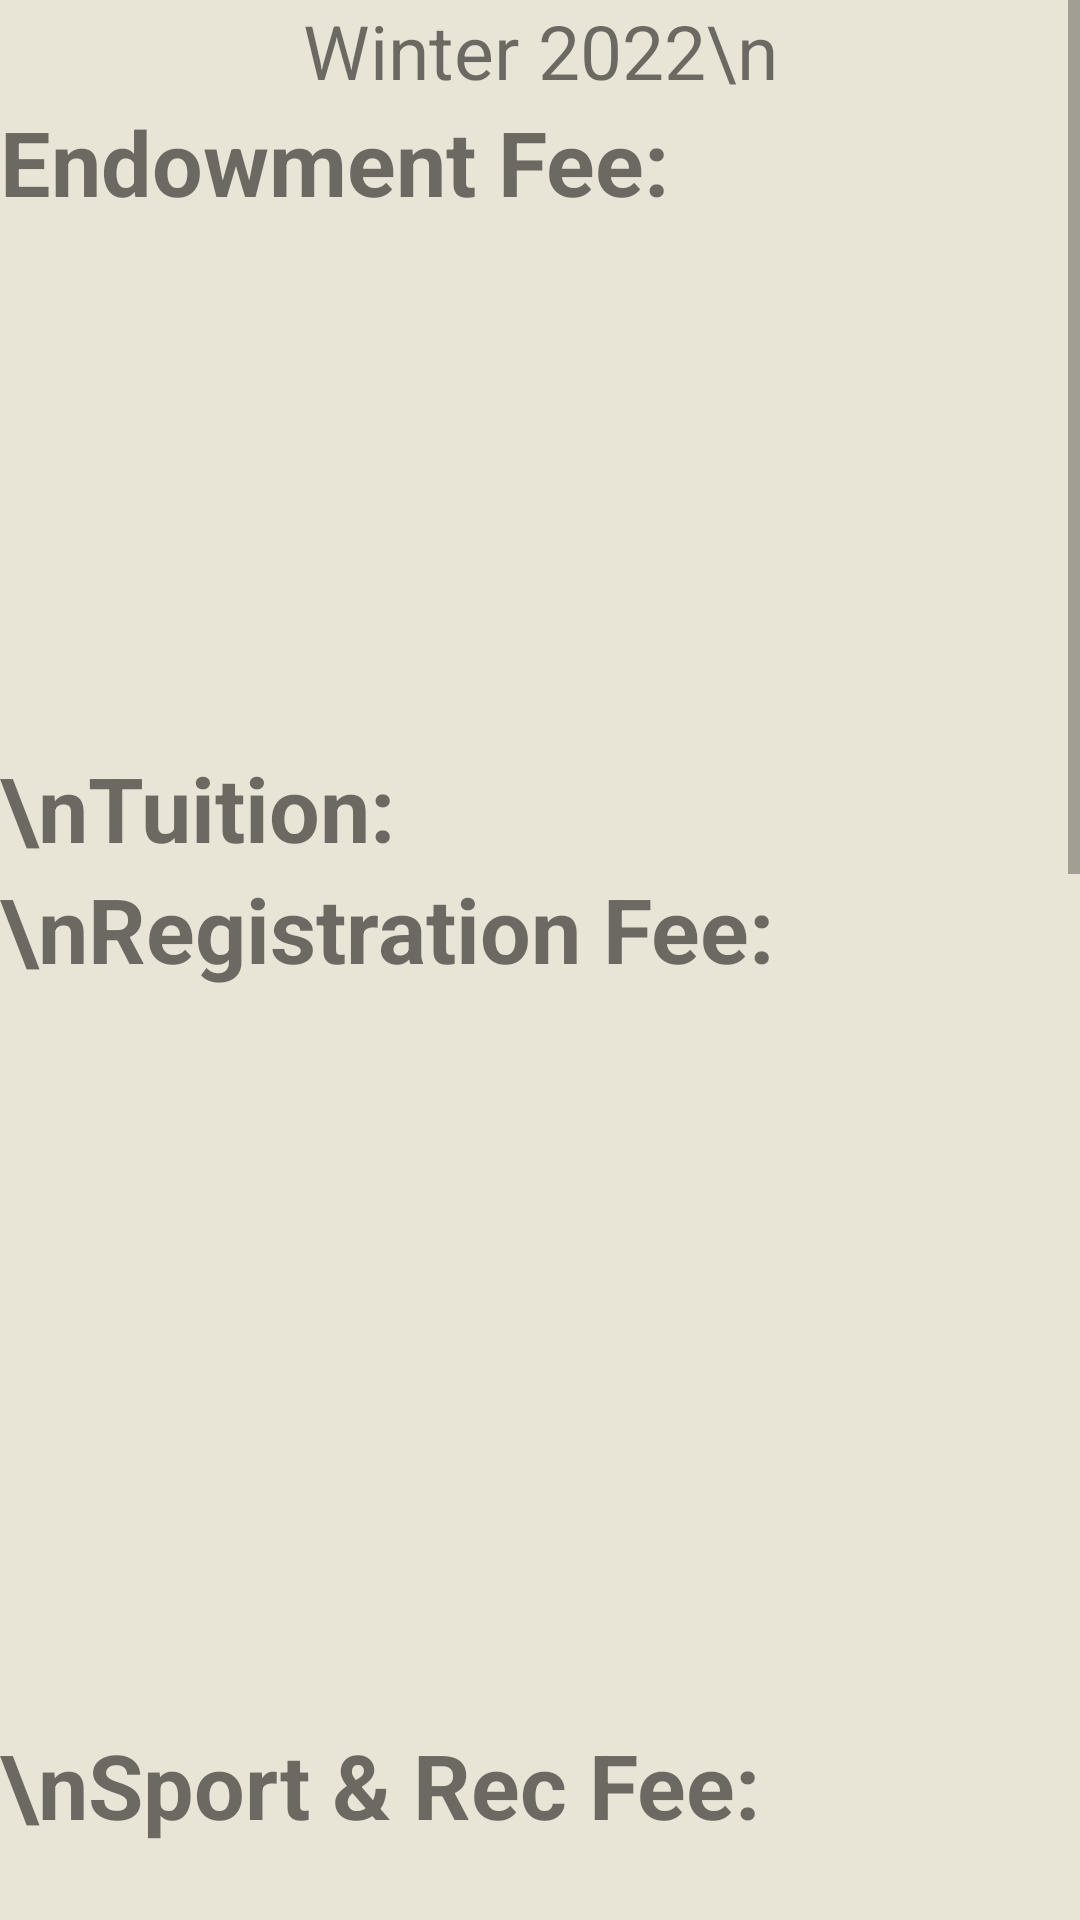

This screen was rendered from an Android layout file. Write that file and the resources it references.
<!-- AndroidManifest.xml: application theme Theme.BTA -->
<!-- res/layout/fragment_summary_by_term.xml -->
<?xml version="1.0" encoding="utf-8"?>
<LinearLayout xmlns:android="http://schemas.android.com/apk/res/android"
    xmlns:tools="http://schemas.android.com/tools"
    android:layout_width="match_parent"
    android:layout_height="match_parent"
    android:background="@color/cosmic_latte"
    android:orientation="vertical"
    android:weightSum="1"

    tools:context=".presentation.SummaryByTermFragment">


    <ScrollView
        android:layout_width="match_parent"
        android:layout_height="match_parent">

        <LinearLayout
            android:layout_width="match_parent"
            android:layout_height="match_parent"
            android:orientation="vertical"
            android:weightSum="1">
            <TextView
                android:layout_width="match_parent"
                android:layout_height="match_parent"
                android:textAlignment="center"
                android:textSize="25dp"
                android:text="Winter 2022\n"
                />
            <LinearLayout
                android:layout_width="match_parent"
                android:layout_height="wrap_content"
                android:orientation="horizontal"
                >

                <TextView
                    android:id="@+id/endowment_fee"
                    android:layout_width="392dp"
                    android:layout_height="wrap_content"
                    android:text="Endowment Fee:"
                    android:textSize="30dp"
                    android:textStyle="bold" />
                <TextView
                    android:id="@+id/endowment_fee_amount"
                    android:layout_width="match_parent"
                    android:layout_height="wrap_content"
                    android:text="$39.00"
                    android:textSize="30dp"
                    android:textStyle="bold" />
            </LinearLayout>

            <LinearLayout
                android:layout_width="match_parent"
                android:layout_height="wrap_content"
                android:orientation="horizontal"
                >

                <TextView
                    android:id="@+id/tuition_fee"
                    android:layout_width="392dp"
                    android:layout_height="wrap_content"
                    android:text="\nTuition:"
                    android:textSize="30dp"
                    android:textStyle="bold" />
                <TextView
                    android:id="@+id/tuition_fee_amount"
                    android:layout_width="wrap_content"
                    android:layout_height="wrap_content"
                    android:text=""
                    android:textSize="30dp"
                    android:textStyle="bold" />
            </LinearLayout>

            <LinearLayout
                android:layout_width="match_parent"
                android:layout_height="wrap_content"
                android:orientation="horizontal"
                >

                <TextView
                    android:id="@+id/registration_fee"
                    android:layout_width="394dp"
                    android:layout_height="wrap_content"
                    android:text="\nRegistration Fee:"
                    android:textSize="30dp"
                    android:textStyle="bold" />
                <TextView
                    android:id="@+id/registration_fee_amount"
                    android:layout_width="wrap_content"
                    android:layout_height="wrap_content"
                    android:text="\n$24.57"
                    android:textSize="30dp"
                    android:textStyle="bold" />
            </LinearLayout>

            <LinearLayout
                android:layout_width="match_parent"
                android:layout_height="wrap_content"
                android:orientation="horizontal"
                >

                <TextView
                    android:id="@+id/sport_fee"
                    android:layout_width="394dp"
                    android:layout_height="wrap_content"
                    android:text="\nSport &amp; Rec Fee:"
                    android:textSize="30dp"
                    android:textStyle="bold" />
                <TextView
                    android:id="@+id/sport_fee_amount"
                    android:layout_width="wrap_content"
                    android:layout_height="wrap_content"
                    android:text="\n$93.26\n"
                    android:textSize="30dp"
                    android:textStyle="bold" />
            </LinearLayout>
            <LinearLayout
                android:layout_width="match_parent"
                android:layout_height="wrap_content"
                android:orientation="horizontal"
                >

                <TextView
                    android:id="@+id/tech_fee"
                    android:layout_width="395dp"
                    android:layout_height="wrap_content"
                    android:text="Tech Fee:"
                    android:textSize="30dp"
                    android:textStyle="bold" />
                <TextView
                    android:id="@+id/tech_fee_amount"
                    android:layout_width="wrap_content"
                    android:layout_height="wrap_content"
                    android:text="$80.00\n"
                    android:textSize="30dp"
                    android:textStyle="bold" />
            </LinearLayout>
            <LinearLayout
                android:layout_width="match_parent"
                android:layout_height="wrap_content"
                android:orientation="horizontal"
                >

                <TextView
                    android:id="@+id/total_fee"
                    android:layout_width="395dp"
                    android:layout_height="wrap_content"
                    android:text="Total Term Charges:"
                    android:textSize="30dp"
                    android:textStyle="bold" />
                <TextView
                    android:id="@+id/total_fee_amount"
                    android:layout_width="wrap_content"
                    android:layout_height="wrap_content"
                    android:text=""
                    android:textSize="30dp"
                    android:textStyle="bold" />
            </LinearLayout>
            <TextView
                android:id="@+id/line"
                android:layout_width="match_parent"
                android:layout_height="wrap_content"
                android:text="----------------------------------------------"
                android:textColor="#F00"
                android:textSize="30dp"
                android:textStyle="bold" />
            <LinearLayout
                android:layout_width="match_parent"
                android:layout_height="wrap_content"
                android:orientation="horizontal"
                >

                <TextView
                    android:id="@+id/total_payable"
                    android:layout_width="395dp"
                    android:layout_height="wrap_content"
                    android:text="\nBalance due May 6th, 2022 :"
                    android:textColor="#F00"
                    android:textSize="30dp"
                    android:textStyle="bold" />
                <TextView
                    android:id="@+id/total_payable_amount"
                    android:layout_width="wrap_content"
                    android:layout_height="wrap_content"
                    android:text=""
                    android:textSize="30dp"
                    android:textStyle="bold" />
            </LinearLayout>


        </LinearLayout>


    </ScrollView>


</LinearLayout>
<!-- resources referenced by this layout -->
<resources>
  <color name="cosmic_latte">#E9E5D6</color>
  <style name="Theme.BTA" parent="Theme.MaterialComponents.DayNight.DarkActionBar">
          
          <item name="colorPrimary">@color/light_green</item>
          <item name="colorPrimaryVariant">@color/dark_green</item>
          <item name="colorOnPrimary">@color/dark_brown</item>
          
          <item name="colorSecondary">@color/light_green</item>
          <item name="colorSecondaryVariant">@color/dark_brown</item>
          <item name="colorOnSecondary">@color/dark_green</item>
          
          <item name="android:statusBarColor" tools:targetApi="l">?attr/colorPrimaryVariant</item>
          
      </style>
  <color name="light_green">#ACB992</color>
  <color name="dark_green">#464E2E</color>
  <color name="dark_brown">#362706</color>
</resources>
